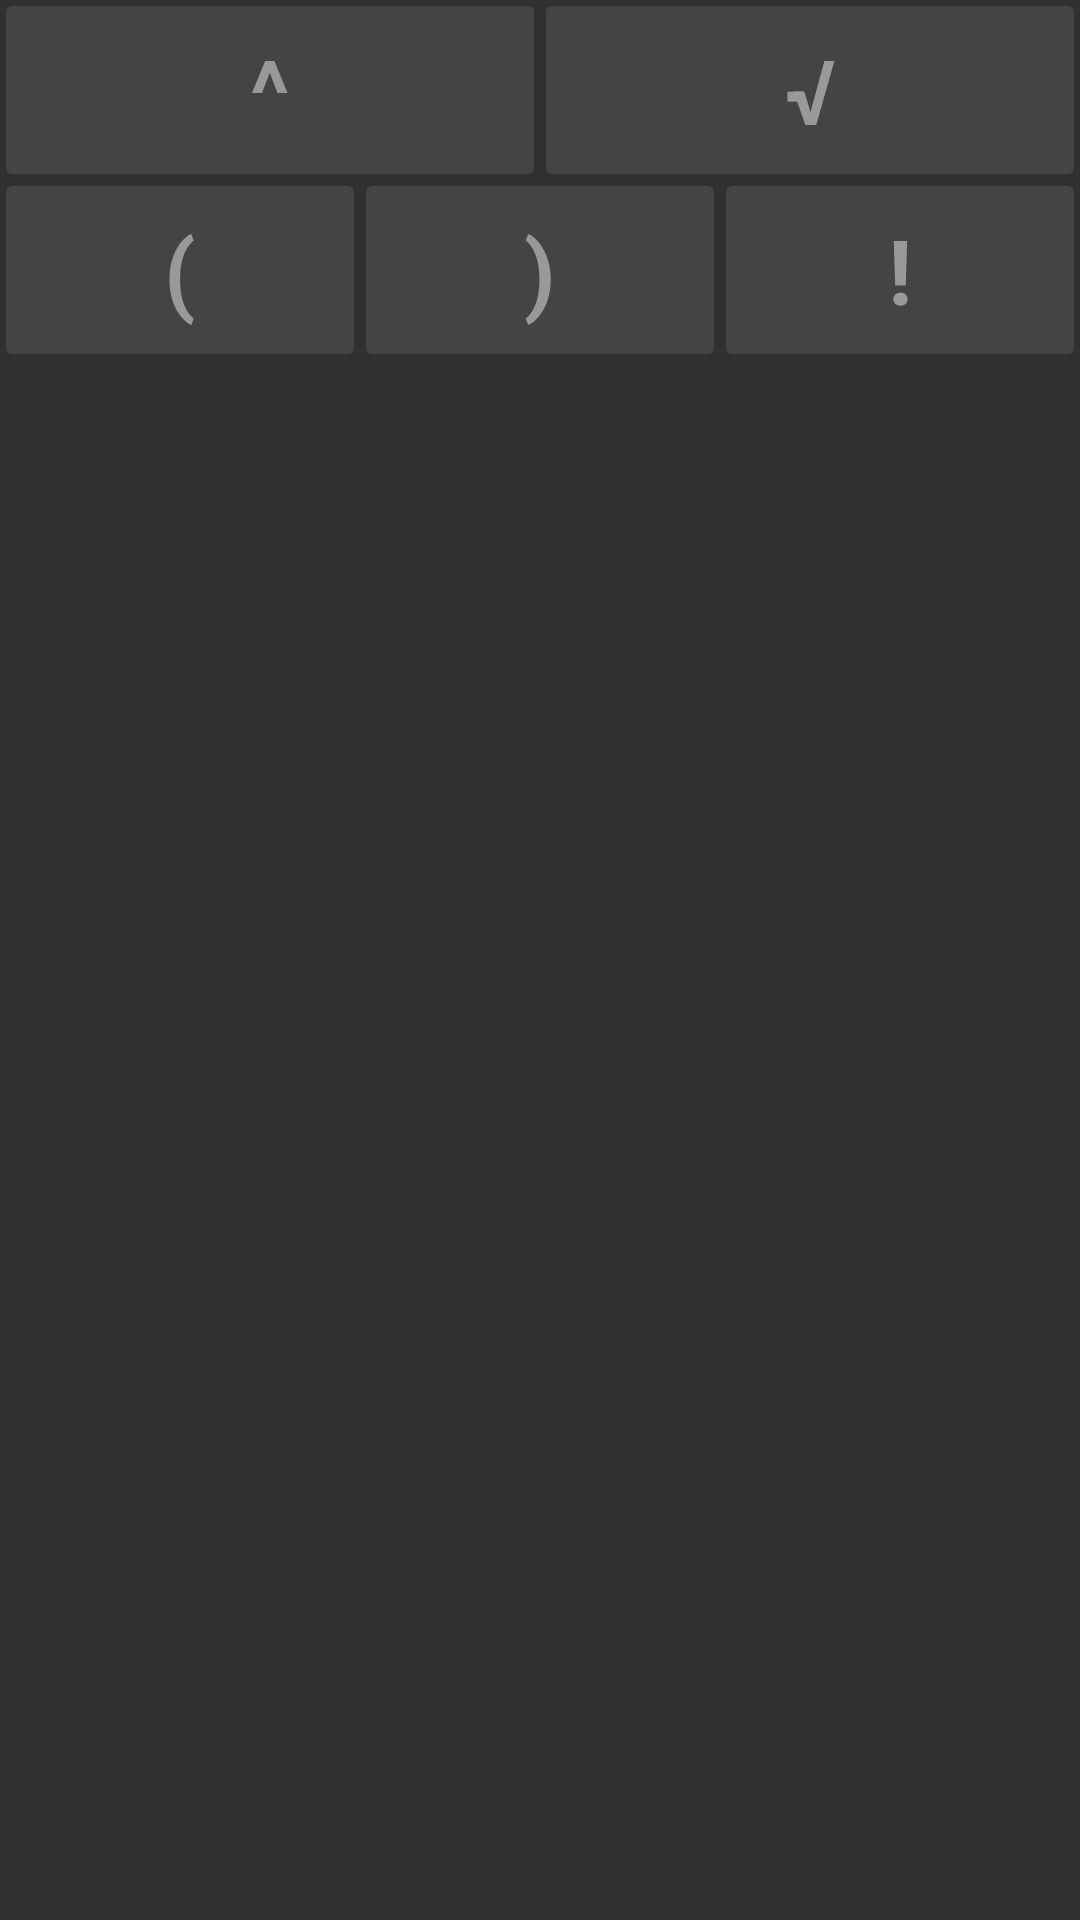

The Android layout XML behind this screen, and the referenced resources:
<!-- AndroidManifest.xml: application theme AppTheme -->
<!-- res/layout/keyboard_standard_specials_vertical_calculator.xml -->
<?xml version="1.0" encoding="utf-8"?>
<LinearLayout xmlns:android="http://schemas.android.com/apk/res/android"
    android:layout_width="match_parent"
    android:layout_height="match_parent"
    android:layout_gravity="center"
    android:foregroundGravity="center"
    android:orientation="vertical">

    <LinearLayout
        style="@style/KeyboardLineStyle">

        <FrameLayout
            android:id="@+id/btnPower"
            style="@style/IntegratorFrameButtonStyle">

            <TextView
                style="@style/IntegratorButtonTextStyle"
                android:text="^" />
        </FrameLayout>

        <FrameLayout
            android:id="@+id/btnSqrt"
            style="@style/IntegratorFrameButtonStyle">

            <TextView
                style="@style/IntegratorButtonTextStyle"
                android:text="√" />
        </FrameLayout>
    </LinearLayout>

    <LinearLayout
        style="@style/KeyboardLineStyle">

        <FrameLayout
            android:id="@+id/btnBracketOpen"
            style="@style/IntegratorFrameButtonStyle">

            <TextView
                style="@style/IntegratorButtonTextStyle"
                android:text="(" />
        </FrameLayout>

        <FrameLayout
            android:id="@+id/btnBracketClose"
            style="@style/IntegratorFrameButtonStyle">

            <TextView
                style="@style/IntegratorButtonTextStyle"
                android:text=")" />
        </FrameLayout>

        <FrameLayout
            android:id="@+id/btnFactorial"
            style="@style/IntegratorFrameButtonStyle">

            <TextView
                style="@style/IntegratorButtonTextStyle"
                android:text="!" />
        </FrameLayout>
    </LinearLayout>

    <LinearLayout style="@style/KeyboardLineStyle" />

    <LinearLayout style="@style/KeyboardLineStyle" />

</LinearLayout>
<!-- resources referenced by this layout -->
<resources>
  <style name="IntegratorButtonTextStyle" parent="Theme.AppCompat.DayNight.NoActionBar">
          <item name="android:textSize">30sp</item>
          <item name="android:textColor">@color/grey2</item>
          <item name="android:layout_gravity">center</item>
          <item name="android:layout_width">wrap_content</item>
          <item name="android:layout_height">wrap_content</item>
          <item name="android:textStyle">bold</item>
      </style>
  <style name="IntegratorFrameButtonStyle" parent="Theme.AppCompat.DayNight.NoActionBar">
          <item name="android:layout_weight">1</item>
          <item name="android:layout_width">0dp</item>
          <item name="android:layout_height">match_parent</item>
          <item name="android:background">@drawable/button_standard_press</item>
          <item name="android:layout_margin">2dp</item>
      </style>
  <style name="KeyboardLineStyle" parent="Theme.AppCompat.DayNight.NoActionBar">
          <item name="android:orientation">horizontal</item>
          <item name="android:layout_width">match_parent</item>
          <item name="android:layout_height">60dp</item>
      </style>
  <style name="AppTheme" parent="Theme.AppCompat.NoActionBar">
          
          <item name="colorPrimary">@color/colorPrimary</item>
          <item name="colorPrimaryDark">@color/colorPrimaryDark</item>
          <item name="colorAccent">@color/colorAccent</item>
      </style>
  <color name="grey2">#999999</color>
  <!-- drawable button_standard_press (drawable) -->
  <?xml version="1.0" encoding="utf-8"?>
  <selector xmlns:android="http://schemas.android.com/apk/res/android">
      <item android:state_pressed="false">
          <shape>
              <corners android:radius="2dip" />
              <gradient
                  android:angle="270"
                  android:endColor="@color/grey"
                  android:startColor="@color/grey" />
          </shape>
      </item> 
      <item android:state_pressed="true" >
          <shape>
              <corners android:radius="2dip" />
              <gradient
                  android:angle="270"
                  android:endColor="@color/lightOrange2"
                  android:startColor="@color/lightOrange2" />
          </shape>
      </item>
  </selector>
  <color name="colorPrimary">#3F51B5</color>
  <color name="colorPrimaryDark">#303F9F</color>
  <color name="colorAccent">#FF4081</color>
  <color name="grey">#444444</color>
  <color name="lightOrange2">#ffe677</color>
</resources>
